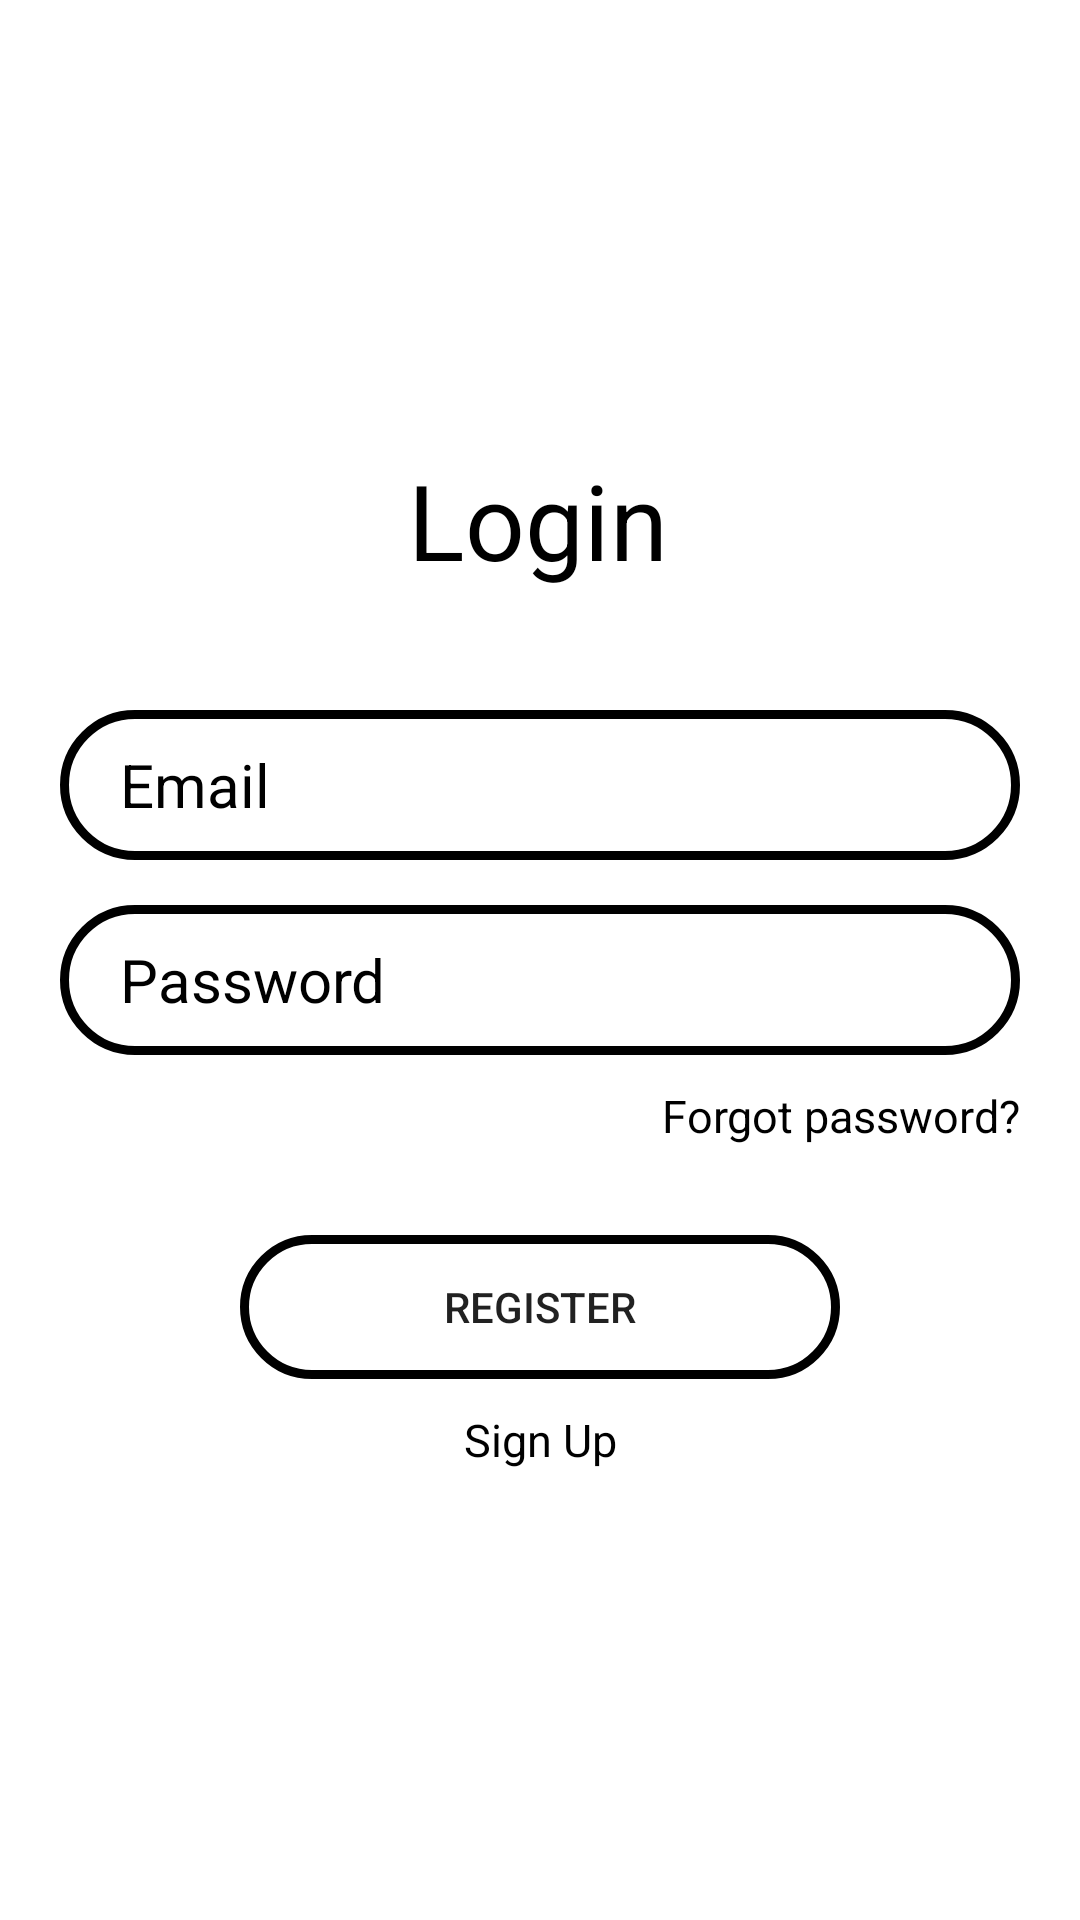

Reconstruct the res/layout file that produces this screen, plus the resources it refers to.
<!-- AndroidManifest.xml: application theme Theme.TAMtradeAgent -->
<!-- res/layout/fragment_login.xml -->
<?xml version="1.0" encoding="utf-8"?>
<androidx.constraintlayout.widget.ConstraintLayout xmlns:android="http://schemas.android.com/apk/res/android"
    xmlns:app="http://schemas.android.com/apk/res-auto"
    xmlns:tools="http://schemas.android.com/tools"
    android:layout_width="match_parent"
    android:layout_height="match_parent"
    tools:context=".views.FragmentLogin">


    <androidx.appcompat.widget.AppCompatTextView
        android:id="@+id/name_register"
        android:layout_width="wrap_content"
        android:layout_height="wrap_content"

        android:layout_marginTop="150dp"
        android:text="@string/name_login_acc"
        android:textColor="@color/black"

        android:textSize="35sp"
        app:layout_constraintEnd_toEndOf="parent"
        app:layout_constraintHorizontal_bias="0.498"
        app:layout_constraintStart_toStartOf="parent"
        app:layout_constraintTop_toTopOf="parent" />


    <androidx.appcompat.widget.AppCompatTextView
        android:id="@+id/textview_email"
        android:layout_width="wrap_content"
        android:layout_height="wrap_content"

        android:layout_marginTop="10dp"
        android:clickable="true"
        android:text="@string/link_register_from_login"
        android:textColor="@color/black"
        android:textSize="15sp"
        app:layout_constraintEnd_toEndOf="parent"
        app:layout_constraintStart_toStartOf="parent"
        app:layout_constraintTop_toBottomOf="@+id/appCompatButton"
        tools:ignore="TouchTargetSizeCheck" />

    <androidx.appcompat.widget.AppCompatEditText
        android:id="@+id/edit_email"
        android:layout_width="320dp"
        android:layout_height="50dp"


        android:layout_marginTop="40dp"
        android:background="@drawable/border_corner"
        android:hint="@string/email_text"
        android:paddingStart="20dp"
        android:paddingLeft="10dp"
        android:paddingTop="10dp"
        android:paddingRight="10dp"
        android:paddingBottom="10dp"
        android:textColorHint="@color/black"
        android:textSize="20sp"
        app:layout_constraintEnd_toEndOf="parent"
        app:layout_constraintStart_toStartOf="parent"
        app:layout_constraintTop_toBottomOf="@+id/name_register" />

    <androidx.appcompat.widget.AppCompatTextView
        android:id="@+id/textview_password"
        android:layout_width="wrap_content"
        android:layout_height="wrap_content"

        android:layout_marginTop="10dp"

        android:clickable="true"
        android:focusable="true"
        android:text="@string/link_forgot_password"
        android:textColor="@color/black"
        android:textSize="15sp"
        app:layout_constraintEnd_toEndOf="@+id/appCompatEditText"
        app:layout_constraintTop_toBottomOf="@+id/appCompatEditText"
        tools:ignore="TouchTargetSizeCheck" />

    <androidx.appcompat.widget.AppCompatEditText
        android:id="@+id/appCompatEditText"
        android:layout_width="320dp"
        android:layout_height="50dp"

        android:layout_marginTop="15dp"
        android:background="@drawable/border_corner"
        android:hint="@string/password_text"
        android:paddingStart="20dp"
        android:paddingLeft="10dp"
        android:paddingTop="10dp"
        android:paddingRight="10dp"
        android:paddingBottom="10dp"
        android:textColorHint="@color/black"

        android:textSize="20sp"
        app:layout_constraintEnd_toEndOf="parent"
        app:layout_constraintStart_toStartOf="parent"
        app:layout_constraintTop_toBottomOf="@+id/edit_email" />

    <androidx.appcompat.widget.AppCompatButton
        android:id="@+id/appCompatButton"
        android:layout_width="200dp"
        android:layout_height="wrap_content"
        android:layout_marginTop="60dp"
        android:background="@drawable/border_corner"
        android:text="@string/register_button"
        app:layout_constraintEnd_toEndOf="parent"
        app:layout_constraintStart_toStartOf="parent"
        app:layout_constraintTop_toBottomOf="@+id/appCompatEditText" />
</androidx.constraintlayout.widget.ConstraintLayout>
<!-- resources referenced by this layout -->
<resources>
  <color name="black">#FF000000</color>
  <!-- drawable border_corner (drawable) -->
  <?xml version="1.0" encoding="utf-8"?>
  <shape xmlns:android="http://schemas.android.com/apk/res/android">
          <corners android:radius="30dp"/>
          <stroke android:width="3dp" android:color="@color/black"/>
  </shape>
  <string name="email_text">Email</string>
  <string name="link_forgot_password">Forgot password?</string>
  <string name="link_register_from_login">Sign Up</string>
  <string name="name_login_acc">Login</string>
  <string name="password_text">Password</string>
  <string name="register_button">Register</string>
  <style name="Theme.TAMtradeAgent" parent="Theme.MaterialComponents.DayNight.NoActionBar">
          
          <item name="colorPrimary">@color/purple_500</item>
          <item name="colorPrimaryVariant">@color/purple_700</item>
          <item name="colorOnPrimary">@color/white</item>
          
          <item name="colorSecondary">@color/teal_200</item>
          <item name="colorSecondaryVariant">@color/teal_700</item>
          <item name="colorOnSecondary">@color/black</item>
          
          <item name="android:statusBarColor">?attr/colorPrimaryVariant</item>
          
      </style>
  <color name="purple_500">#FF6200EE</color>
  <color name="purple_700">#FF3700B3</color>
  <color name="white">#FFFFFFFF</color>
  <color name="teal_200">#FF03DAC5</color>
  <color name="teal_700">#FF018786</color>
</resources>
